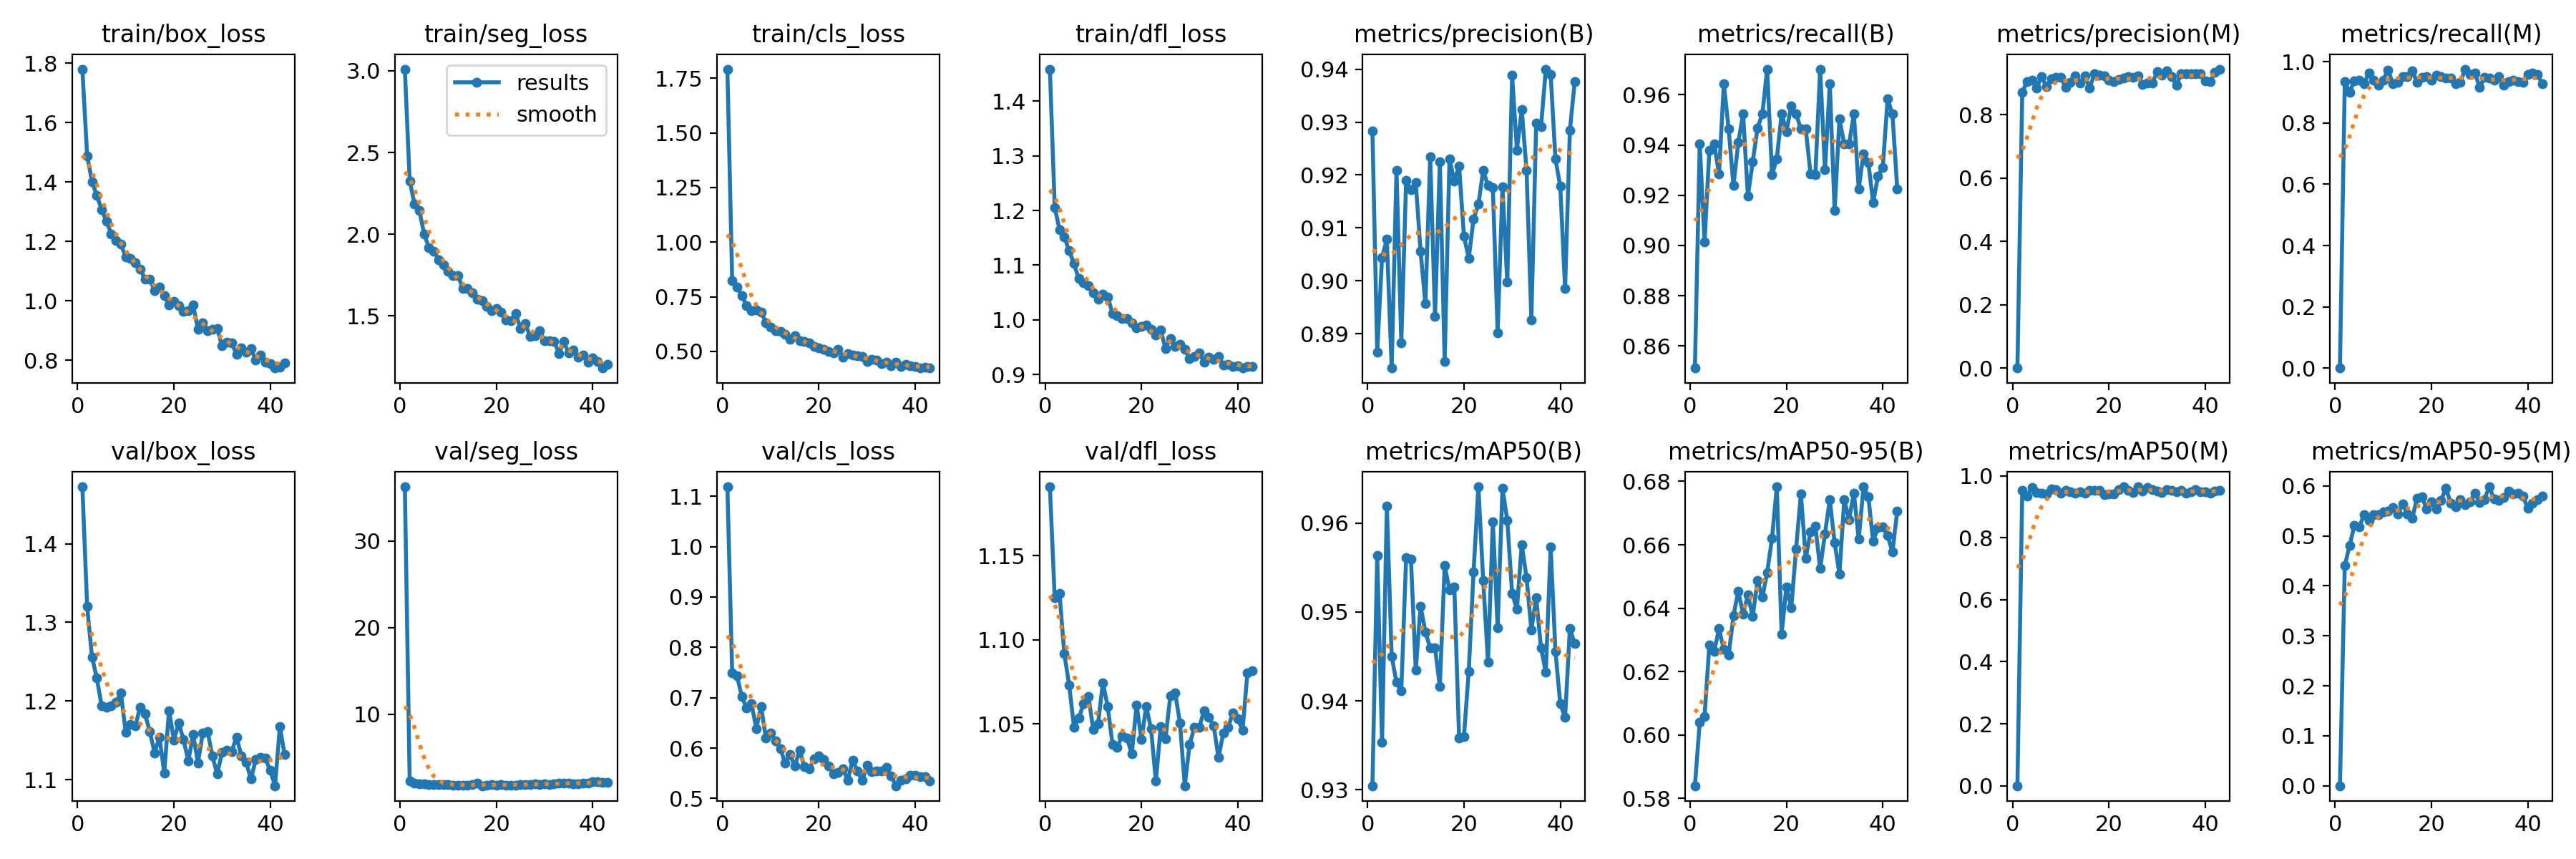

The data file committed next to this chart (first rows):
epoch, time, train/box_loss, train/seg_loss, train/cls_loss, train/dfl_loss, metrics/precision(B), metrics/recall(B), metrics/mAP50(B), metrics/mAP50-95(B), metrics/precision(M), metrics/recall(M), metrics/mAP50(M), metrics/mAP50-95(M), val/box_loss, val/seg_loss, val/cls_loss, val/dfl_loss, lr/pg0, lr/pg1, lr/pg2
1, 29.39, 1.78, 3.011, 1.791, 1.459, 0.9283, 0.8512, 0.9305, 0.584, 0, 0, 0, 0, 1.473, 36.28, 1.119, 1.191, 0.06725, 3.27869e-05, 3.27869e-05
2, 58.48, 1.488, 2.327, 0.8233, 1.206, 0.8865, 0.9405, 0.9563, 0.604, 0.8704, 0.9345, 0.9519, 0.4402, 1.321, 2.316, 0.7491, 1.125, 0.03395, 6.54656e-05, 6.54656e-05
3, 87.37, 1.402, 2.185, 0.7938, 1.165, 0.9044, 0.9013, 0.9353, 0.6059, 0.9044, 0.9013, 0.9338, 0.4803, 1.256, 2.077, 0.7435, 1.127, 0.0006439, 9.74844e-05, 9.74844e-05
4, 116.2, 1.354, 2.146, 0.7545, 1.151, 0.9078, 0.9379, 0.9619, 0.6285, 0.9078, 0.9379, 0.962, 0.5209, 1.229, 1.965, 0.7019, 1.092, 9.703e-05, 9.703e-05, 9.703e-05
5, 145, 1.307, 2.001, 0.7092, 1.127, 0.8835, 0.9405, 0.945, 0.6263, 0.8835, 0.9405, 0.9455, 0.5177, 1.194, 1.989, 0.6796, 1.073, 9.604e-05, 9.604e-05, 9.604e-05
6, 173.6, 1.267, 1.918, 0.6871, 1.103, 0.9209, 0.9286, 0.9421, 0.6335, 0.9209, 0.9286, 0.9443, 0.5418, 1.192, 1.911, 0.6881, 1.048, 9.505e-05, 9.505e-05, 9.505e-05
7, 202.4, 1.226, 1.895, 0.6883, 1.075, 0.8882, 0.9643, 0.9411, 0.627, 0.8882, 0.9643, 0.9414, 0.5315, 1.194, 1.873, 0.639, 1.053, 9.406e-05, 9.406e-05, 9.406e-05
8, 231.1, 1.202, 1.844, 0.6814, 1.068, 0.919, 0.9464, 0.9561, 0.6252, 0.9126, 0.9405, 0.9564, 0.5418, 1.199, 1.912, 0.6824, 1.062, 9.307e-05, 9.307e-05, 9.307e-05
9, 260, 1.19, 1.811, 0.6322, 1.062, 0.9173, 0.9239, 0.9559, 0.6376, 0.9173, 0.9239, 0.9559, 0.5423, 1.21, 1.846, 0.6199, 1.066, 9.208e-05, 9.208e-05, 9.208e-05
10, 289, 1.148, 1.774, 0.6125, 1.049, 0.9186, 0.941, 0.9435, 0.6454, 0.9186, 0.941, 0.9435, 0.5479, 1.16, 1.854, 0.6303, 1.047, 9.109e-05, 9.109e-05, 9.109e-05
11, 318.1, 1.143, 1.745, 0.5962, 1.037, 0.9056, 0.9524, 0.9507, 0.6381, 0.8862, 0.973, 0.9536, 0.5494, 1.17, 1.828, 0.6144, 1.05, 9.01e-05, 9.01e-05, 9.01e-05
12, 347.4, 1.128, 1.748, 0.5915, 1.047, 0.8956, 0.9196, 0.9477, 0.6441, 0.9017, 0.9278, 0.9482, 0.5569, 1.168, 1.823, 0.5994, 1.074, 8.911e-05, 8.911e-05, 8.911e-05
13, 376.8, 1.107, 1.668, 0.5798, 1.042, 0.9234, 0.9334, 0.9459, 0.6374, 0.9234, 0.9334, 0.9444, 0.5443, 1.192, 1.825, 0.5697, 1.06, 8.812e-05, 8.812e-05, 8.812e-05
14, 406.1, 1.072, 1.665, 0.5542, 1.012, 0.8933, 0.9468, 0.946, 0.6487, 0.8989, 0.9528, 0.9473, 0.5635, 1.184, 1.799, 0.587, 1.038, 8.713e-05, 8.713e-05, 8.713e-05
15, 435.6, 1.073, 1.643, 0.5713, 1.008, 0.9225, 0.9524, 0.9416, 0.6434, 0.9225, 0.9524, 0.9431, 0.544, 1.161, 1.888, 0.5639, 1.036, 8.614e-05, 8.614e-05, 8.614e-05
16, 464.8, 1.033, 1.601, 0.549, 1.003, 0.8847, 0.9702, 0.9552, 0.6512, 0.8847, 0.9702, 0.9518, 0.5354, 1.134, 2.005, 0.5956, 1.043, 8.515e-05, 8.515e-05, 8.515e-05
17, 494, 1.045, 1.595, 0.5467, 1.002, 0.9231, 0.9283, 0.9525, 0.662, 0.929, 0.9342, 0.9519, 0.5749, 1.154, 1.74, 0.5624, 1.042, 8.416e-05, 8.416e-05, 8.416e-05
18, 524.2, 1.017, 1.556, 0.5395, 0.9946, 0.9189, 0.9345, 0.9528, 0.6782, 0.9246, 0.9492, 0.9532, 0.5784, 1.109, 1.789, 0.5591, 1.032, 8.317e-05, 8.317e-05, 8.317e-05
19, 554.5, 0.9858, 1.533, 0.5235, 0.9856, 0.9217, 0.9524, 0.9359, 0.6319, 0.9217, 0.9524, 0.9392, 0.5534, 1.188, 1.86, 0.5785, 1.061, 8.218e-05, 8.218e-05, 8.218e-05
20, 584.6, 0.9984, 1.544, 0.5163, 0.9883, 0.9085, 0.9455, 0.936, 0.6468, 0.9081, 0.9406, 0.9404, 0.5678, 1.15, 1.813, 0.5839, 1.041, 8.119e-05, 8.119e-05, 8.119e-05
21, 613.7, 0.9825, 1.521, 0.5108, 0.9904, 0.9042, 0.9556, 0.9433, 0.64, 0.9042, 0.9556, 0.9415, 0.5538, 1.172, 1.875, 0.5766, 1.06, 8.02e-05, 8.02e-05, 8.02e-05
22, 642.8, 0.9637, 1.476, 0.5011, 0.9827, 0.9117, 0.9524, 0.9545, 0.6587, 0.9117, 0.9524, 0.9542, 0.5709, 1.151, 1.795, 0.5648, 1.047, 7.921e-05, 7.921e-05, 7.921e-05
23, 672.5, 0.9675, 1.472, 0.4923, 0.9723, 0.9145, 0.9464, 0.9641, 0.676, 0.9145, 0.9464, 0.9641, 0.5957, 1.124, 1.829, 0.5493, 1.016, 7.822e-05, 7.822e-05, 7.822e-05
24, 702.8, 0.9848, 1.513, 0.5086, 0.9814, 0.9208, 0.9464, 0.9535, 0.6557, 0.9208, 0.9464, 0.9523, 0.5649, 1.158, 1.829, 0.552, 1.048, 7.723e-05, 7.723e-05, 7.723e-05
25, 731.8, 0.9039, 1.422, 0.475, 0.9473, 0.918, 0.9286, 0.9443, 0.6641, 0.918, 0.9286, 0.9452, 0.5585, 1.121, 1.912, 0.5588, 1.041, 7.624e-05, 7.624e-05, 7.624e-05
26, 760.6, 0.9253, 1.452, 0.4916, 0.9664, 0.9176, 0.9281, 0.9601, 0.6659, 0.9235, 0.9336, 0.9642, 0.5718, 1.159, 1.898, 0.5356, 1.067, 7.525e-05, 7.525e-05, 7.525e-05
27, 789.5, 0.898, 1.373, 0.485, 0.9518, 0.8902, 0.9702, 0.9482, 0.6524, 0.8958, 0.9762, 0.9503, 0.5624, 1.161, 1.882, 0.5763, 1.069, 7.426e-05, 7.426e-05, 7.426e-05
28, 818.5, 0.9044, 1.379, 0.4816, 0.955, 0.9178, 0.9301, 0.9639, 0.6635, 0.8992, 0.9583, 0.9624, 0.5677, 1.13, 1.977, 0.5541, 1.051, 7.327e-05, 7.327e-05, 7.327e-05
29, 847.4, 0.9072, 1.407, 0.4759, 0.9466, 0.8997, 0.9643, 0.9603, 0.6743, 0.8997, 0.9643, 0.9559, 0.5857, 1.107, 1.846, 0.5363, 1.013, 7.228e-05, 7.228e-05, 7.228e-05
30, 876.2, 0.8472, 1.347, 0.4555, 0.9292, 0.9388, 0.9139, 0.9521, 0.6607, 0.9349, 0.9167, 0.9498, 0.567, 1.135, 1.995, 0.5656, 1.038, 7.129e-05, 7.129e-05, 7.129e-05
31, 905.2, 0.8605, 1.348, 0.4652, 0.9329, 0.9247, 0.9503, 0.9503, 0.6508, 0.9247, 0.9503, 0.9459, 0.5727, 1.137, 1.896, 0.5537, 1.048, 7.03e-05, 7.03e-05, 7.03e-05
32, 934, 0.8573, 1.343, 0.4602, 0.9395, 0.9324, 0.9405, 0.9576, 0.6742, 0.9383, 0.9464, 0.9557, 0.5981, 1.136, 1.924, 0.5546, 1.048, 6.931e-05, 6.931e-05, 6.931e-05
33, 962.7, 0.8202, 1.27, 0.4448, 0.9231, 0.9209, 0.9405, 0.9538, 0.668, 0.9209, 0.9405, 0.9519, 0.5735, 1.154, 2.08, 0.5545, 1.058, 6.832e-05, 6.832e-05, 6.832e-05
34, 991.8, 0.8421, 1.342, 0.4495, 0.9321, 0.8926, 0.9524, 0.948, 0.6764, 0.8926, 0.9524, 0.9471, 0.5711, 1.13, 2.072, 0.5621, 1.054, 6.733e-05, 6.733e-05, 6.733e-05
35, 1022, 0.827, 1.271, 0.4352, 0.928, 0.9297, 0.9226, 0.9516, 0.6617, 0.9297, 0.9226, 0.9527, 0.5761, 1.122, 2.012, 0.5448, 1.049, 6.634e-05, 6.634e-05, 6.634e-05
36, 1051, 0.8379, 1.291, 0.4517, 0.9328, 0.9291, 0.9365, 0.946, 0.6783, 0.9291, 0.9365, 0.9438, 0.5898, 1.101, 1.95, 0.5252, 1.03, 6.535e-05, 6.535e-05, 6.535e-05
37, 1081, 0.8003, 1.244, 0.4326, 0.9174, 0.94, 0.933, 0.9432, 0.6752, 0.929, 0.9405, 0.9484, 0.5842, 1.125, 1.991, 0.5364, 1.045, 6.436e-05, 6.436e-05, 6.436e-05
38, 1110, 0.8177, 1.258, 0.4401, 0.9184, 0.9391, 0.9171, 0.9573, 0.661, 0.9291, 0.9357, 0.9553, 0.5859, 1.128, 2.068, 0.5383, 1.048, 6.337e-05, 6.337e-05, 6.337e-05
39, 1139, 0.7933, 1.218, 0.4347, 0.9154, 0.923, 0.9276, 0.9455, 0.6655, 0.9289, 0.9336, 0.9485, 0.5797, 1.127, 2.061, 0.5464, 1.057, 6.238e-05, 6.238e-05, 6.238e-05
40, 1168, 0.7872, 1.241, 0.432, 0.9166, 0.9179, 0.9311, 0.9397, 0.6656, 0.9073, 0.9583, 0.9489, 0.5548, 1.111, 2.173, 0.5462, 1.053, 6.139e-05, 6.139e-05, 6.139e-05
41, 1196, 0.7731, 1.22, 0.425, 0.9119, 0.8985, 0.9583, 0.9382, 0.6628, 0.9042, 0.9643, 0.9442, 0.5655, 1.092, 2.172, 0.5439, 1.046, 6.04e-05, 6.04e-05, 6.04e-05
42, 1225, 0.7764, 1.18, 0.4282, 0.9153, 0.9285, 0.9524, 0.9481, 0.6577, 0.9343, 0.9583, 0.9516, 0.5722, 1.167, 2.09, 0.5436, 1.08, 5.941e-05, 5.941e-05, 5.941e-05
43, 1254, 0.7892, 1.203, 0.424, 0.9153, 0.9377, 0.9226, 0.9465, 0.6706, 0.9437, 0.9286, 0.9525, 0.5791, 1.132, 2.121, 0.5341, 1.082, 5.842e-05, 5.842e-05, 5.842e-05
